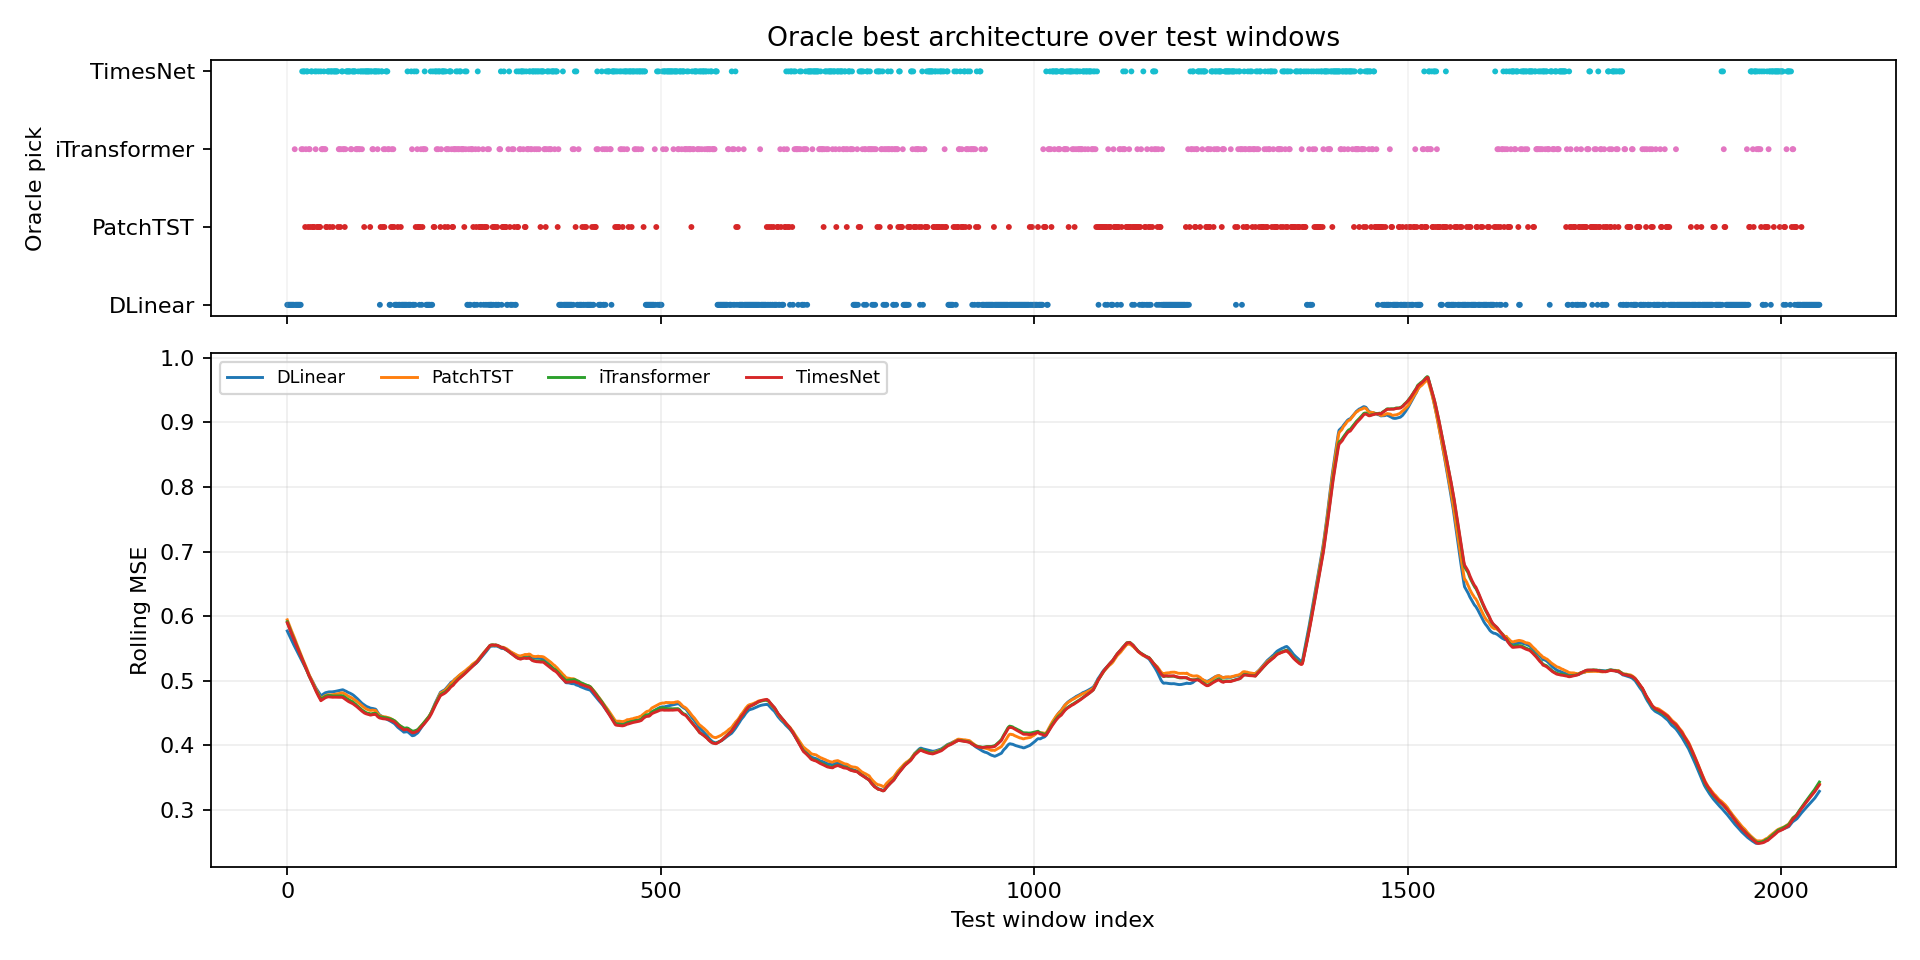

Data behind this chart, as committed beside it:
window_index, best_model, best_loss, second_model, second_loss, margin_vs_second, best_single_model, best_single_loss, oracle_gain_vs_best_single
0, DLinear, 0.5882, TimesNet, 0.6053, 0.01704, DLinear, 0.5882, 0.0
1, DLinear, 0.6019, PatchTST, 0.6128, 0.0109, DLinear, 0.6019, 0.0
2, DLinear, 0.603, iTransformer, 0.619, 0.01598, DLinear, 0.603, 0.0
3, DLinear, 0.6016, iTransformer, 0.6123, 0.01076, DLinear, 0.6016, 0.0
4, DLinear, 0.5999, iTransformer, 0.6051, 0.005153, DLinear, 0.5999, 0.0
5, DLinear, 0.5844, TimesNet, 0.5945, 0.0101, DLinear, 0.5844, 0.0
6, DLinear, 0.5815, PatchTST, 0.5832, 0.001672, DLinear, 0.5815, 0.0
7, DLinear, 0.5815, iTransformer, 0.588, 0.006407, DLinear, 0.5815, 0.0
8, DLinear, 0.5731, PatchTST, 0.5769, 0.003851, DLinear, 0.5731, 0.0
9, DLinear, 0.5775, TimesNet, 0.5863, 0.008833, DLinear, 0.5775, 0.0
10, iTransformer, 0.5813, DLinear, 0.5818, 0.000504, DLinear, 0.5818, 0.000504
11, DLinear, 0.5901, iTransformer, 0.5917, 0.001556, DLinear, 0.5901, 0.0
12, DLinear, 0.5826, PatchTST, 0.5963, 0.01369, DLinear, 0.5826, 0.0
13, DLinear, 0.5853, iTransformer, 0.5931, 0.007832, DLinear, 0.5853, 0.0
14, DLinear, 0.5834, iTransformer, 0.5907, 0.007267, DLinear, 0.5834, 0.0
15, DLinear, 0.5804, iTransformer, 0.5915, 0.01105, DLinear, 0.5804, 0.0
16, DLinear, 0.5815, PatchTST, 0.5873, 0.005806, DLinear, 0.5815, 0.0
17, DLinear, 0.5805, PatchTST, 0.5834, 0.002888, DLinear, 0.5805, 0.0
18, DLinear, 0.5721, TimesNet, 0.5759, 0.003819, DLinear, 0.5721, 0.0
19, iTransformer, 0.59, TimesNet, 0.5945, 0.004526, DLinear, 0.5959, 0.005963
20, TimesNet, 0.6008, DLinear, 0.6011, 0.0003412, DLinear, 0.6011, 0.0003412
21, iTransformer, 0.4465, TimesNet, 0.4497, 0.003242, DLinear, 0.462, 0.01551
22, TimesNet, 0.4485, PatchTST, 0.4489, 0.000404, DLinear, 0.4515, 0.003042
23, TimesNet, 0.4488, PatchTST, 0.4495, 0.000635, DLinear, 0.4542, 0.005396
24, PatchTST, 0.4413, TimesNet, 0.4575, 0.01616, DLinear, 0.4649, 0.02358
25, iTransformer, 0.4555, TimesNet, 0.4585, 0.002992, DLinear, 0.4665, 0.01094
26, TimesNet, 0.4598, iTransformer, 0.46, 0.0002022, DLinear, 0.4632, 0.003459
27, TimesNet, 0.4602, iTransformer, 0.4603, 4.690885543823242e-05, DLinear, 0.4691, 0.00888
28, PatchTST, 0.4589, TimesNet, 0.4603, 0.001405, DLinear, 0.4637, 0.004771
29, iTransformer, 0.4595, TimesNet, 0.4617, 0.002262, DLinear, 0.4618, 0.002329
30, iTransformer, 0.4575, TimesNet, 0.4603, 0.002806, DLinear, 0.4612, 0.003729
31, PatchTST, 0.4671, TimesNet, 0.4732, 0.006077, DLinear, 0.4791, 0.01202
32, TimesNet, 0.4729, iTransformer, 0.4748, 0.001898, DLinear, 0.4812, 0.008367
33, TimesNet, 0.4668, iTransformer, 0.4691, 0.002279, DLinear, 0.4712, 0.004436
34, PatchTST, 0.4643, TimesNet, 0.4716, 0.007245, DLinear, 0.4776, 0.01331
35, PatchTST, 0.4593, TimesNet, 0.4669, 0.007619, DLinear, 0.477, 0.01778
36, PatchTST, 0.4637, TimesNet, 0.4686, 0.004895, DLinear, 0.4762, 0.01249
37, TimesNet, 0.4685, PatchTST, 0.4705, 0.001911, DLinear, 0.4759, 0.007326
38, iTransformer, 0.4679, PatchTST, 0.4688, 0.000895, DLinear, 0.4763, 0.008477
39, TimesNet, 0.4684, iTransformer, 0.4703, 0.001921, DLinear, 0.4795, 0.01113
40, PatchTST, 0.4644, iTransformer, 0.4708, 0.006484, DLinear, 0.4789, 0.01455
41, PatchTST, 0.4575, TimesNet, 0.4706, 0.0131, DLinear, 0.4753, 0.01772
42, TimesNet, 0.4717, DLinear, 0.4743, 0.002515, DLinear, 0.4743, 0.002515
43, PatchTST, 0.4691, iTransformer, 0.4706, 0.001484, DLinear, 0.4815, 0.0124
44, PatchTST, 0.4691, TimesNet, 0.4729, 0.003798, DLinear, 0.4791, 0.01004
45, TimesNet, 0.4713, iTransformer, 0.4722, 0.0008864, DLinear, 0.4808, 0.009489
46, iTransformer, 0.4669, TimesNet, 0.4727, 0.005815, DLinear, 0.4796, 0.01268
47, iTransformer, 0.4652, PatchTST, 0.4685, 0.003277, DLinear, 0.4811, 0.01585
48, iTransformer, 0.4678, TimesNet, 0.4738, 0.005996, DLinear, 0.4778, 0.009915
49, TimesNet, 0.4745, iTransformer, 0.4752, 0.0006559, DLinear, 0.4766, 0.002094
50, iTransformer, 0.4722, TimesNet, 0.4764, 0.004193, DLinear, 0.4818, 0.009632
51, iTransformer, 0.4734, TimesNet, 0.4777, 0.004338, DLinear, 0.4813, 0.007964
52, PatchTST, 0.4636, TimesNet, 0.4759, 0.01231, DLinear, 0.4786, 0.01502
53, PatchTST, 0.4719, TimesNet, 0.4732, 0.001291, DLinear, 0.4767, 0.004785
54, TimesNet, 0.4741, DLinear, 0.4745, 0.0003366, DLinear, 0.4745, 0.0003366
55, TimesNet, 0.4713, iTransformer, 0.4743, 0.002945, DLinear, 0.4816, 0.01024
56, TimesNet, 0.4706, iTransformer, 0.4709, 0.0002151, DLinear, 0.4801, 0.009484
57, PatchTST, 0.4657, TimesNet, 0.4702, 0.004432, DLinear, 0.473, 0.007295
58, TimesNet, 0.4651, iTransformer, 0.47, 0.004837, DLinear, 0.4709, 0.005804
59, TimesNet, 0.4568, iTransformer, 0.4606, 0.003767, DLinear, 0.4681, 0.01132
... 1,992 more rows
